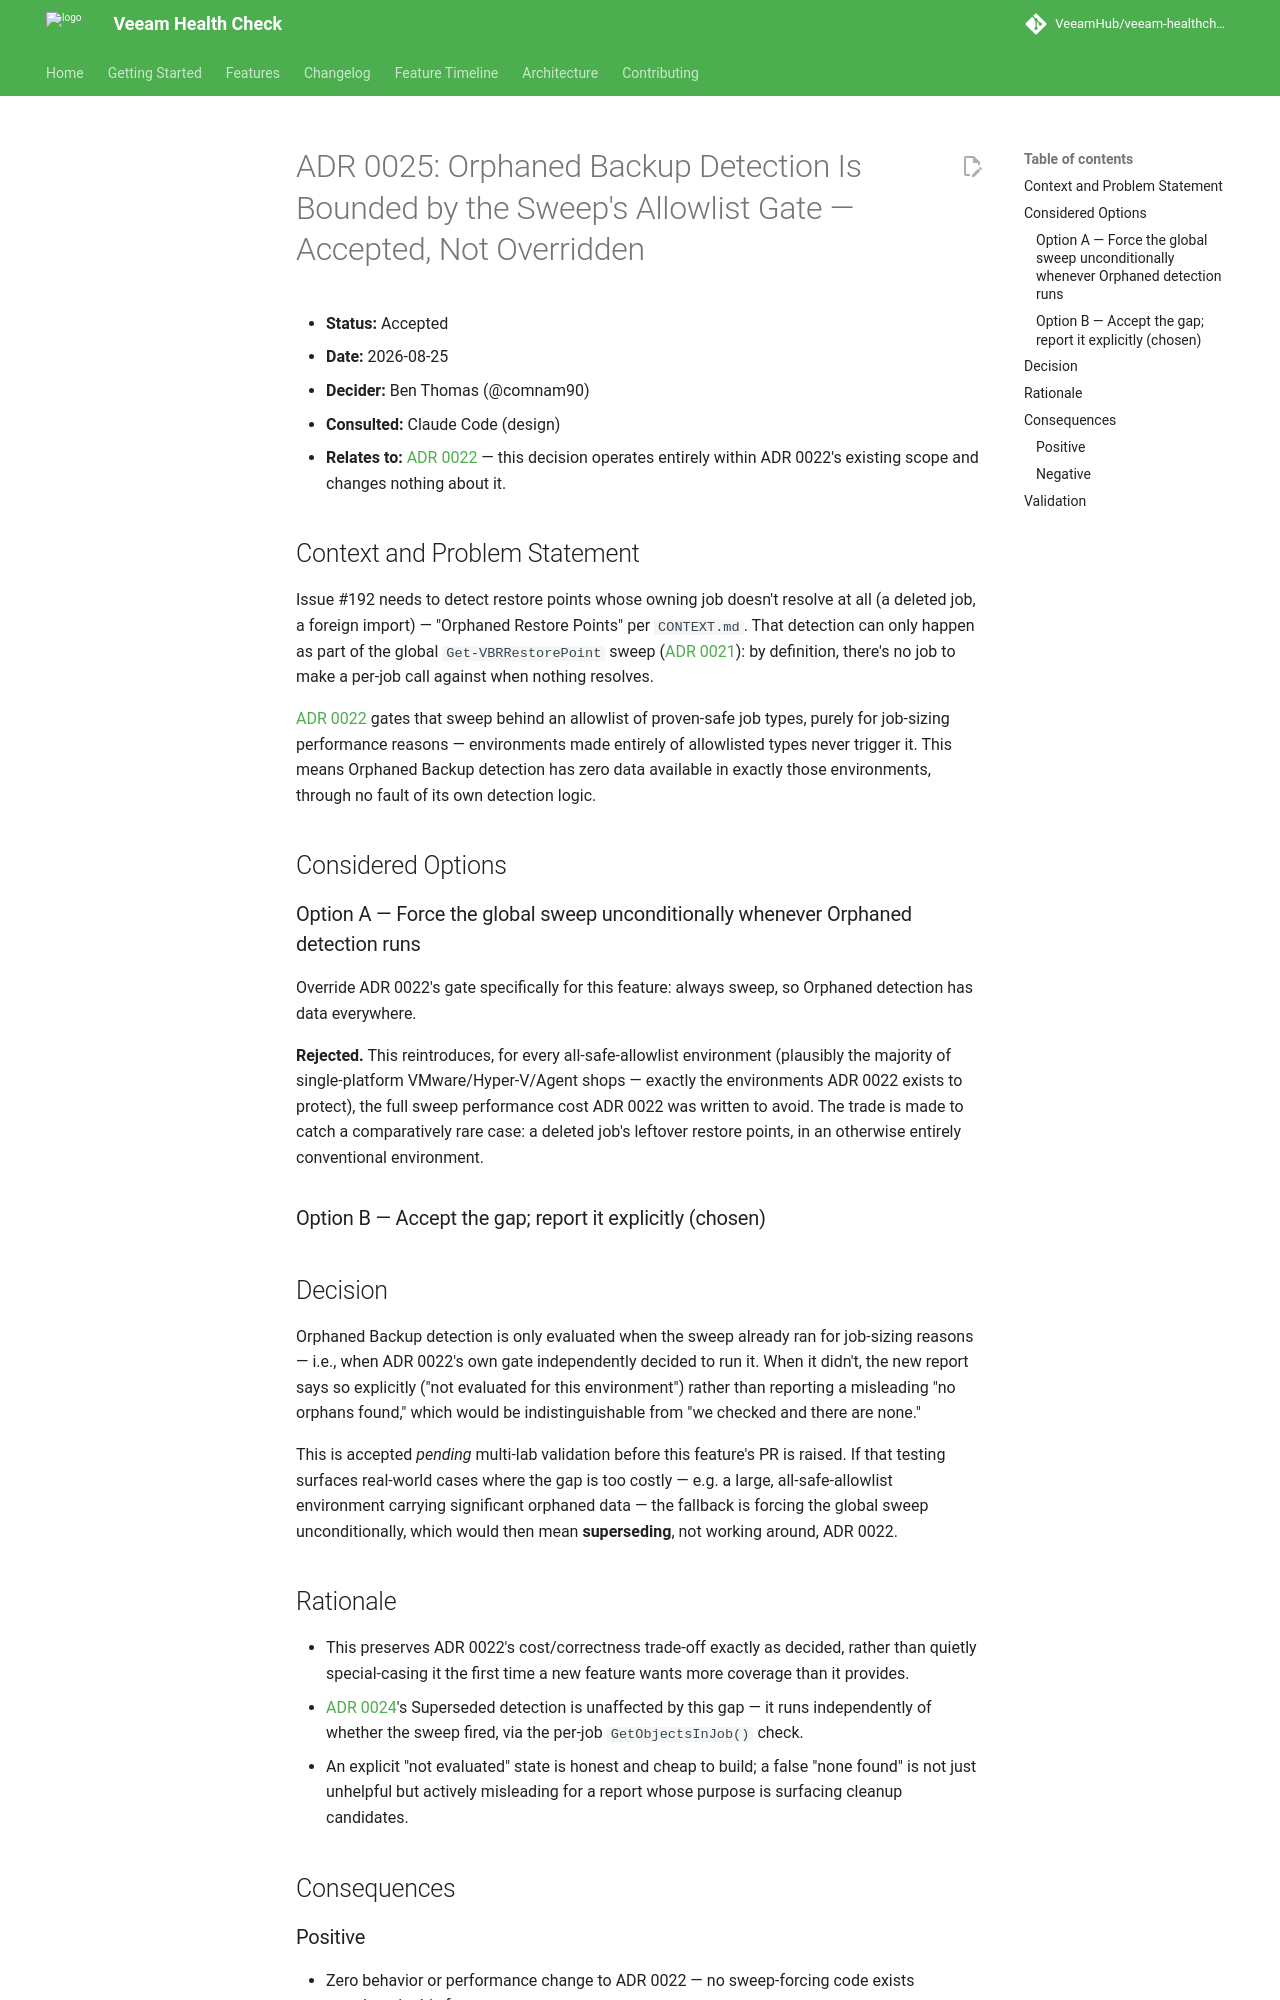

repository: VeeamHub/veeam-healthcheck · page: adr/0025-orphaned-detection-bounded-by-sweep-gate/index.html · generator: mkdocs

# ADR 0025: Orphaned Backup Detection Is Bounded by the Sweep's Allowlist Gate — Accepted, Not Overridden

* **Status:** Accepted
* **Date:** 2026-08-25
* **Decider:** Ben Thomas (@comnam90)
* **Consulted:** Claude Code (design)
* **Relates to:** [ADR 0022](0022-allowlist-gate-for-restore-point-sweep.md) — this decision operates
  entirely within ADR 0022's existing scope and changes nothing about it.

## Context and Problem Statement

Issue #192 needs to detect restore points whose owning job doesn't resolve
at all (a deleted job, a foreign import) — "Orphaned Restore Points" per
`CONTEXT.md`. That detection can only happen as part of the global
`Get-VBRRestorePoint` sweep
([ADR 0021](0021-tiered-restore-point-sweep-for-job-sizing.md)): by
definition, there's no job to make a per-job call against when nothing
resolves.

[ADR 0022](0022-allowlist-gate-for-restore-point-sweep.md) gates that sweep
behind an allowlist of proven-safe job types, purely for job-sizing
performance reasons — environments made entirely of allowlisted types
never trigger it. This means Orphaned Backup detection has zero data
available in exactly those environments, through no fault of its own
detection logic.

## Considered Options

### Option A — Force the global sweep unconditionally whenever Orphaned detection runs

Override ADR 0022's gate specifically for this feature: always sweep, so
Orphaned detection has data everywhere.

**Rejected.** This reintroduces, for every all-safe-allowlist environment
(plausibly the majority of single-platform VMware/Hyper-V/Agent shops —
exactly the environments ADR 0022 exists to protect), the full sweep
performance cost ADR 0022 was written to avoid. The trade is made to catch
a comparatively rare case: a deleted job's leftover restore points, in an
otherwise entirely conventional environment.

### Option B — Accept the gap; report it explicitly (chosen)

## Decision

Orphaned Backup detection is only evaluated when the sweep already ran for
job-sizing reasons — i.e., when ADR 0022's own gate independently decided
to run it. When it didn't, the new report says so explicitly ("not
evaluated for this environment") rather than reporting a misleading "no
orphans found," which would be indistinguishable from "we checked and
there are none."

This is accepted *pending* multi-lab validation before this feature's PR
is raised. If that testing surfaces real-world cases where the gap is too
costly — e.g. a large, all-safe-allowlist environment carrying significant
orphaned data — the fallback is forcing the global sweep unconditionally,
which would then mean **superseding**, not working around, ADR 0022.

## Rationale

- This preserves ADR 0022's cost/correctness trade-off exactly as decided,
  rather than quietly special-casing it the first time a new feature wants
  more coverage than it provides.
- [ADR 0024](0024-superseded-backup-detection-two-mechanisms.md)'s
  Superseded detection is unaffected by this gap — it runs independently of
  whether the sweep fired, via the per-job `GetObjectsInJob()` check.
- An explicit "not evaluated" state is honest and cheap to build; a false
  "none found" is not just unhelpful but actively misleading for a report
  whose purpose is surfacing cleanup candidates.

## Consequences

### Positive
- Zero behavior or performance change to ADR 0022 — no sweep-forcing code
  exists anywhere in this feature.
- The limitation is visible to report readers, not silently absorbed into
  a clean-looking empty section.
